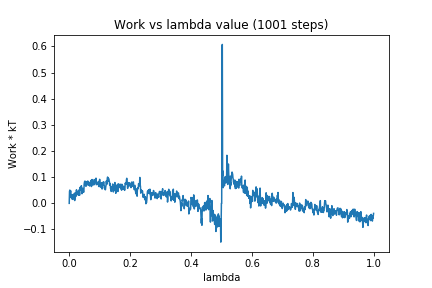

The file beside this chart, header and first rows:
0, 0.0
1, 0.04539
2, 0.05072
3, 0.02737
4, 0.04562
5, 0.04793
6, 0.02183
7, 0.03188
8, 0.02651
9, 0.03349
10, 0.01561
11, 0.03222
12, 0.01494
13, 0.03319
14, 0.02821
15, 0.03302
16, 0.0312
17, 0.03836
18, 0.01068
19, 0.02745
20, 0.03983
21, 0.03011
22, 0.02642
23, 0.04765
24, 0.05188
25, 0.0434
26, 0.03615
27, 0.03532
28, 0.04549
29, 0.03399
30, 0.03099
31, 0.03097
32, 0.03724
33, 0.05208
34, 0.03095
35, 0.05121
36, 0.0614
37, 0.05125
38, 0.06343
39, 0.0573
40, 0.06743
41, 0.04704
42, 0.03674
43, 0.05443
44, 0.05807
45, 0.0432
46, 0.05121
47, 0.04368
48, 0.04295
49, 0.07245
50, 0.08034
51, 0.08473
52, 0.07063
53, 0.06942
54, 0.08387
55, 0.06527
56, 0.08236
57, 0.08196
58, 0.07064
59, 0.07922
60, 0.07709
... 940 more rows
